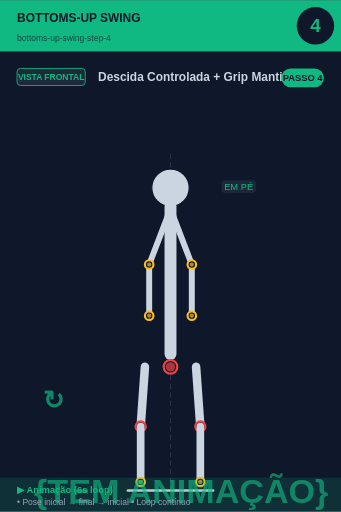
t = 0.00 s
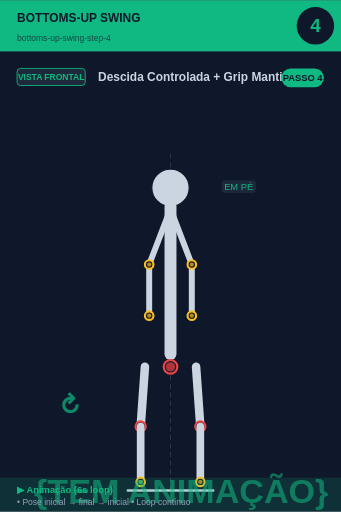
t = 0.75 s
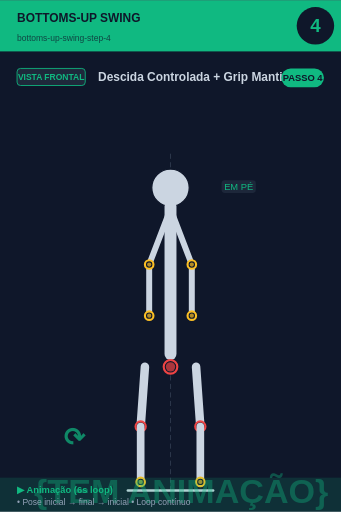
t = 2.25 s
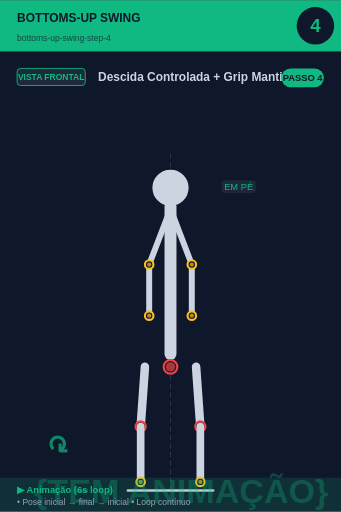
t = 3.00 s
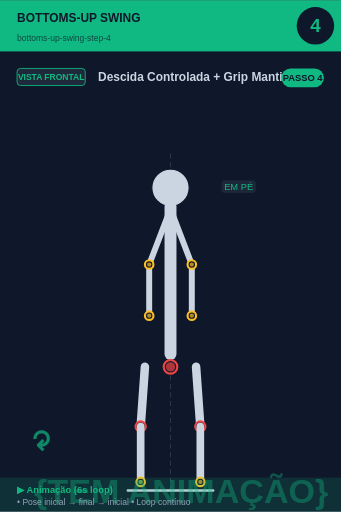
t = 3.75 s
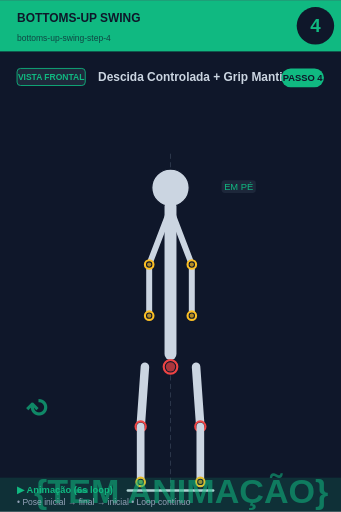
t = 5.25 s

The animated SVG that drew these frames (rendered in a browser with its animation timeline set to each time). Animation: 2 SMIL elements (animate=1,animateTransform=1); one cycle of 6.00 s, repeats indefinitely.

<svg xmlns="http://www.w3.org/2000/svg" viewBox="0 0 400 600" width="400" height="600">
<rect width="400" height="600" fill="#0f172a"/>

<!-- Header -->
<rect x="0" y="0" width="400" height="60" fill="#10b981"/>
<text x="20" y="25" font-size="14" font-weight="bold" fill="#0f172a" font-family="sans-serif">BOTTOMS-UP SWING</text>
<text x="20" y="48" font-size="10" fill="#0f172a" opacity="0.7" font-family="sans-serif">bottoms-up-swing-step-4</text>

<!-- Step circle -->
<circle cx="370" cy="30" r="22" fill="#0f172a"/>
<text x="370" y="37" font-size="22" font-weight="bold" fill="#10b981" text-anchor="middle" font-family="sans-serif">4</text>

<!-- Vista + título -->
<rect x="20" y="80" width="80" height="20" rx="4" fill="#1e293b" stroke="#10b981" stroke-width="1"/>
<text x="60" y="94" font-size="10" font-weight="bold" fill="#10b981" text-anchor="middle" font-family="sans-serif">VISTA FRONTAL</text>
<text x="115" y="95" font-size="14" font-weight="bold" fill="#cbd5e1" font-family="sans-serif">Descida Controlada + Grip Mantido</text>

<!-- Corpo + animação -->
<g transform="translate(0, 50)">
<line x1="200" y1="130" x2="200" y2="530" stroke="#475569" stroke-width="1" stroke-dasharray="6,4" opacity="0.6"/><circle cx="200" cy="170" r="12" fill="#0f172a" stroke="#fbbf24" stroke-width="2.5"/><circle cx="200" cy="170" r="9.5" fill="#fbbf24" opacity="0.7"/><circle cx="200" cy="170" r="22" fill="#cbd5e1" stroke="#0f172a" stroke-width="1.5"/><line x1="200" y1="192" x2="200" y2="365" stroke="#cbd5e1" stroke-width="14" stroke-linecap="round"/><circle cx="200" cy="380" r="8" fill="#0f172a" stroke="#ef4444" stroke-width="2.5"/><circle cx="200" cy="380" r="5.5" fill="#ef4444" opacity="0.7"/><line x1="198" y1="200" x2="175" y2="260" stroke="#cbd5e1" stroke-width="7" stroke-linecap="round"/><line x1="202" y1="200" x2="225" y2="260" stroke="#cbd5e1" stroke-width="7" stroke-linecap="round"/><line x1="175" y1="260" x2="175" y2="320" stroke="#cbd5e1" stroke-width="7" stroke-linecap="round"/><line x1="225" y1="260" x2="225" y2="320" stroke="#cbd5e1" stroke-width="7" stroke-linecap="round"/><circle cx="175" cy="320" r="5" fill="#0f172a" stroke="#fbbf24" stroke-width="2.5"/><circle cx="175" cy="320" r="2.5" fill="#fbbf24" opacity="0.7"/><circle cx="225" cy="320" r="5" fill="#0f172a" stroke="#fbbf24" stroke-width="2.5"/><circle cx="225" cy="320" r="2.5" fill="#fbbf24" opacity="0.7"/><circle cx="175" cy="260" r="5" fill="#0f172a" stroke="#fbbf24" stroke-width="2.5"/><circle cx="175" cy="260" r="2.5" fill="#fbbf24" opacity="0.7"/><circle cx="225" cy="260" r="5" fill="#0f172a" stroke="#fbbf24" stroke-width="2.5"/><circle cx="225" cy="260" r="2.5" fill="#fbbf24" opacity="0.7"/><line x1="170" y1="380" x2="165" y2="450" stroke="#cbd5e1" stroke-width="10" stroke-linecap="round"/><line x1="230" y1="380" x2="235" y2="450" stroke="#cbd5e1" stroke-width="10" stroke-linecap="round"/><circle cx="165" cy="450" r="6" fill="#0f172a" stroke="#ef4444" stroke-width="2.5"/><circle cx="165" cy="450" r="3.5" fill="#ef4444" opacity="0.7"/><circle cx="235" cy="450" r="6" fill="#0f172a" stroke="#ef4444" stroke-width="2.5"/><circle cx="235" cy="450" r="3.5" fill="#ef4444" opacity="0.7"/><line x1="165" y1="450" x2="165" y2="515" stroke="#cbd5e1" stroke-width="9" stroke-linecap="round"/><line x1="235" y1="450" x2="235" y2="515" stroke="#cbd5e1" stroke-width="9" stroke-linecap="round"/><circle cx="165" cy="515" r="5" fill="#0f172a" stroke="#fbbf24" stroke-width="2.5"/><circle cx="165" cy="515" r="2.5" fill="#fbbf24" opacity="0.7"/><circle cx="235" cy="515" r="5" fill="#0f172a" stroke="#fbbf24" stroke-width="2.5"/><circle cx="235" cy="515" r="2.5" fill="#fbbf24" opacity="0.7"/><line x1="150" y1="525" x2="250" y2="525" stroke="#cbd5e1" stroke-width="3" stroke-linecap="round"/><rect x="259.875" y="161" width="40.25" height="15" rx="4" fill="#1e293b" opacity="0.95"/><text x="280" y="173" font-size="11" fill="#10b981" text-anchor="middle" font-family="sans-serif" font-weight="500">EM PÉ</text>
<!-- Indicador de movimento animado no canto inferior -->
<g opacity="0.7">
<text x="40" y="540" font-size="40" fill="#10b981" font-weight="bold" font-family="sans-serif">
{TEM ANIMAÇÃO}
<animate attributeName="opacity" values="0.9;0.4;0.9" dur="6s" repeatCount="indefinite"/>
</text>
</g>
</g>

<!-- Footer -->
<rect x="0" y="560" width="400" height="40" fill="#10b981" opacity="0.15"/>
<text x="20" y="578" font-size="11" font-weight="bold" fill="#10b981" font-family="sans-serif">▶ Animação (6s loop)</text>
<text x="20" y="592" font-size="10" fill="#94a3b8" font-family="sans-serif">• Pose inicial → final → inicial • Loop contínuo</text>

<!-- Tag PASSO N -->
<g transform="translate(330, 80)">
<rect x="0" y="0" width="50" height="22" rx="11" fill="#10b981"/>
<text x="25" y="15" font-size="11" font-weight="bold" fill="#0f172a" text-anchor="middle" font-family="sans-serif">PASSO 4</text>
</g>

<!-- Seta animada (movimento ↕) -->
<g transform="translate(50, 480)">
<text font-size="30" fill="#10b981" font-weight="bold" font-family="sans-serif" opacity="0.7">↻
<animateTransform attributeName="transform" type="rotate" from="0 15 15" to="360 15 15" dur="6s" repeatCount="indefinite"/>
</text>
</g>
</svg>
